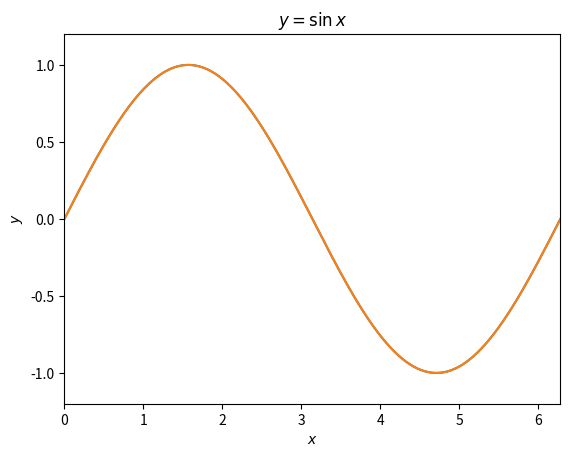

Write Python code to recreate this figure.
# Technologie informacyjne i komunikacyjne
# Przykłady - wizualizacja danych.
# Przykład 1. Wykreślanie funkcji - interfejs pyplot.

import matplotlib.pyplot as plt
import numpy as np

x = np.linspace(0, 2*np.pi, 200)
y = np.sin(x)


plt.xlim(0, 2*np.pi)
plt.ylim(-1.2, 1.2)

plt.grid()
plt.xlabel("$x$")
plt.ylabel("$y$")
plt.title(r"$y = \sin x$")

plt.plot(x, y)
plt.show()


plt.xlim(0, 2*np.pi)
plt.ylim(-1.2, 1.2)

plt.grid()
plt.xlabel("$x$")
plt.ylabel("$y$")
plt.title("$y = \sin x$")

plt.plot(x, y)
plt.savefig("sin.png")